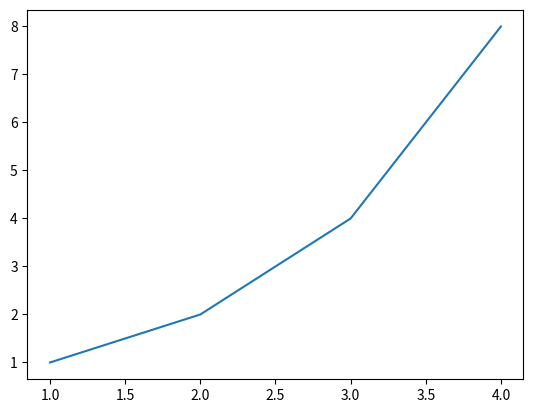

This figure's Python source:
from matplotlib import pyplot as plt

plt.figure()

plt.plot([1,2,3,4],[1,2,4,8])

plt.show()